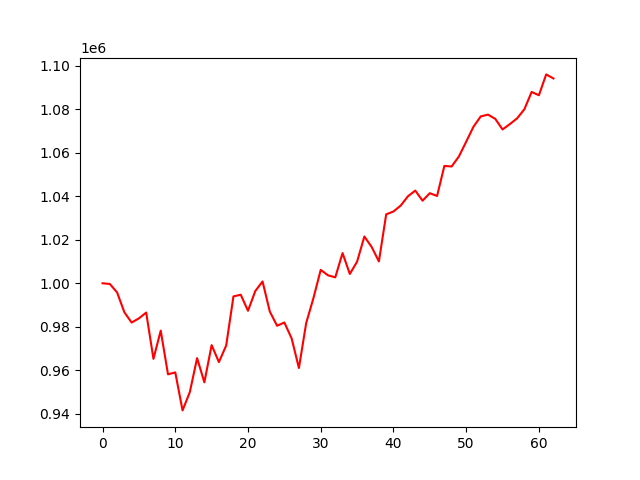

The data file committed next to this chart (first rows):
, 0
0, 1000000
1, 999683
2, 995802
3, 986685
4, 981960
5, 983879
6, 986547
7, 965266
8, 978252
9, 958166
10, 959060
11, 941602
12, 949993
13, 965614
14, 954497
15, 971583
16, 963782
17, 971407
18, 993974
19, 994733
20, 987363
21, 996420
22, 1000827
23, 986995
24, 980475
25, 981979
26, 974658
27, 961062
28, 981710
29, 993217
30, 1006150
31, 1003655
32, 1002719
33, 1013871
34, 1004275
35, 1009925
36, 1021485
37, 1016698
38, 1010034
39, 1031662
40, 1032975
41, 1035698
42, 1039990
43, 1042568
44, 1037937
45, 1041375
46, 1040100
47, 1053902
48, 1053646
49, 1058259
50, 1065019
51, 1071890
52, 1076644
53, 1077473
54, 1075520
55, 1070657
56, 1073107
57, 1075741
58, 1079925
59, 1087884
... 3 more rows
